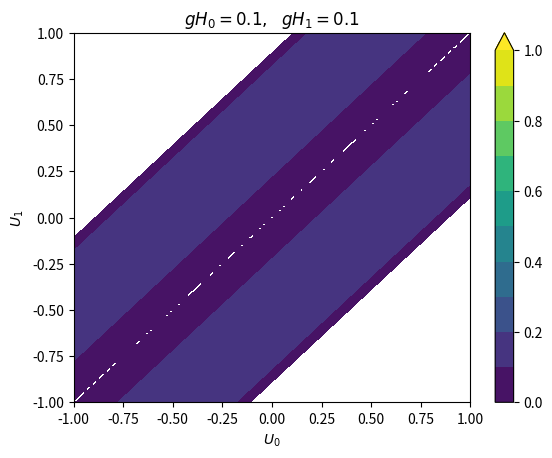
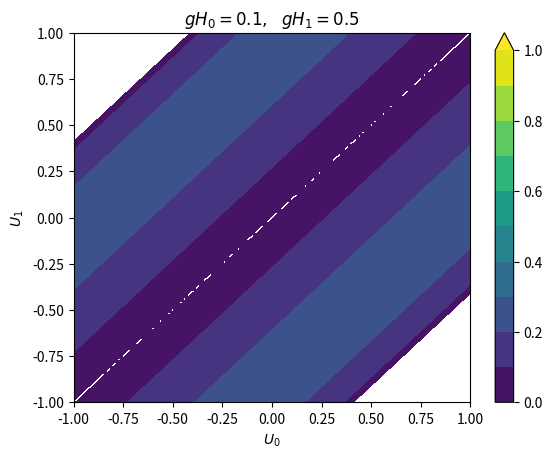
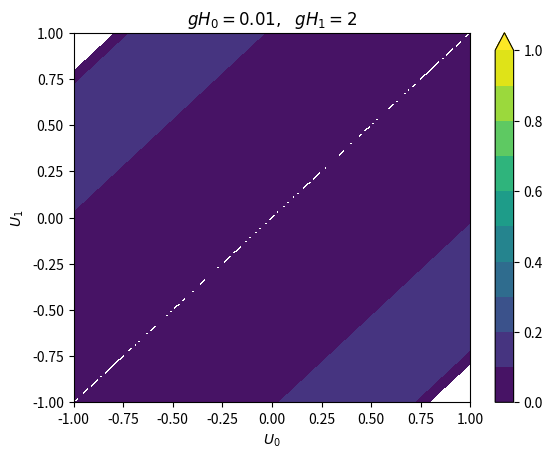

Write Python code to recreate these figures, in order.
# Find and plot the imaginary eigenvalues of the linear system representing
# the linearised, conditionally averaged SWE

from __future__ import print_function
import numpy as np
import matplotlib.pyplot as plt

# The coefficients of the quartic polynomial how roots are the eigenvalues

U0 = np.round(np.arange(-1,1.001, 0.01), decimals = 4)
U1 = np.round(np.arange(-1,1.001, 0.01), decimals = 4)
# Polynomial coefficients
def polyCoeffs(U,gH):
    u0 = U[0]; u1 = U[1];
    gH0 = gH[0]; gH1 = gH[1];
    return [1.,
           2*(u0+u1),
           u0**2 + u1**2 + 4*u0*u1 - gH0 -gH1,
           2*(u0*u1*(u0 + u1) - gH1*u0 - gH0*u1),
           ((u0*u1)**2 - gH1*u0**2 - gH0*u1**2)]

# Function to find the Matrix of largest imaginary part of eigenvalues
def calcIroots(U0, U1, gH):
    SMALL = 1e-16
    Iroots = np.zeros([len(U1), len(U0)])
    #
    for i in range(len(U0)):
        for j in range(len(U1)):
            roots = np.roots(polyCoeffs([U0[i], U1[j]],gH))
            Iroots[j,i] = max(np.imag(roots))
            if Iroots[j,i] < SMALL:
                Iroots[j,i] = np.nan
    return Iroots

# Plot Iroots for different values of g
gHvals = [[0.1,0.1], [0.1,0.5], [0.01,2]]
figNames = ['Iroots_gH0101.pdf', 'Iroots_gH0105.pdf', 'Iroots_gH0012.pdf'];

for ifig in range(len(gHvals)):
    Iroots = calcIroots(U0, U1, gHvals[ifig])
    plt.figure(ifig+1)
    plt.ion()
    plt.clf()
    contourVals = np.arange(0,1.001,0.1)
    plt.contourf(U0, U1, Iroots, contourVals, extend='max')
    plt.colorbar()
    plt.xlabel('$U_0$')
    plt.ylabel('$U_1$')
    plt.title('$gH_0 = ' + str(gHvals[ifig][0])
              +',\ \ gH_1 = ' + str(gHvals[ifig][1]) + '$')
    plt.savefig(figNames[ifig], bbox_inches="tight")


